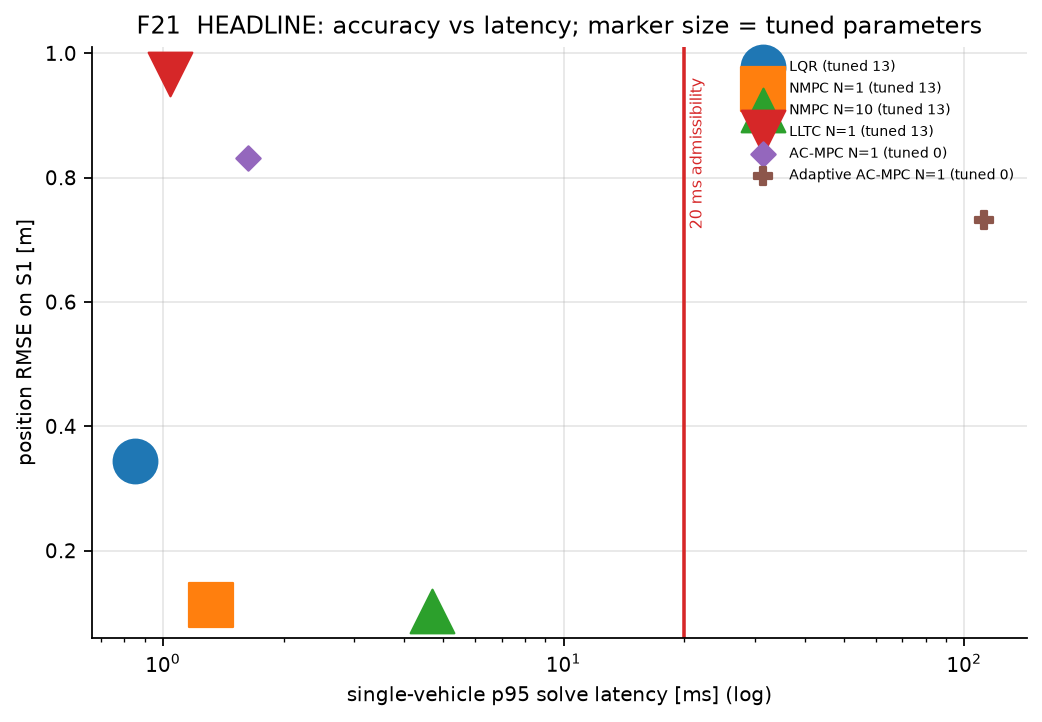

The file beside this chart, header and first rows:
ctrl, rmse_S1, rmse_S2, rmse_S3, ms_median, ms_p95, tuned, admissible, scale
LQR, 0.3436, 0.6862, 0.8893, 0.6389, 0.8501, 13, True, smoke
NMPC N=1, 0.113, 0.2022, 0.4202, 1.126, 1.315, 13, True, smoke
NMPC N=10, 0.103, 0.2991, 0.5685, 4.126, 4.676, 13, True, smoke
LLTC N=1, 0.967, 1.281, 1.285, 0.947, 1.043, 13, True, smoke
AC-MPC N=1, 0.8307, 0.8864, 0.8057, 1.358, 1.629, 0, True, smoke
Adaptive AC-MPC N=1, 0.7313, 0.8554, 0.8352, 44.88, 112.1, 0, False, smoke
